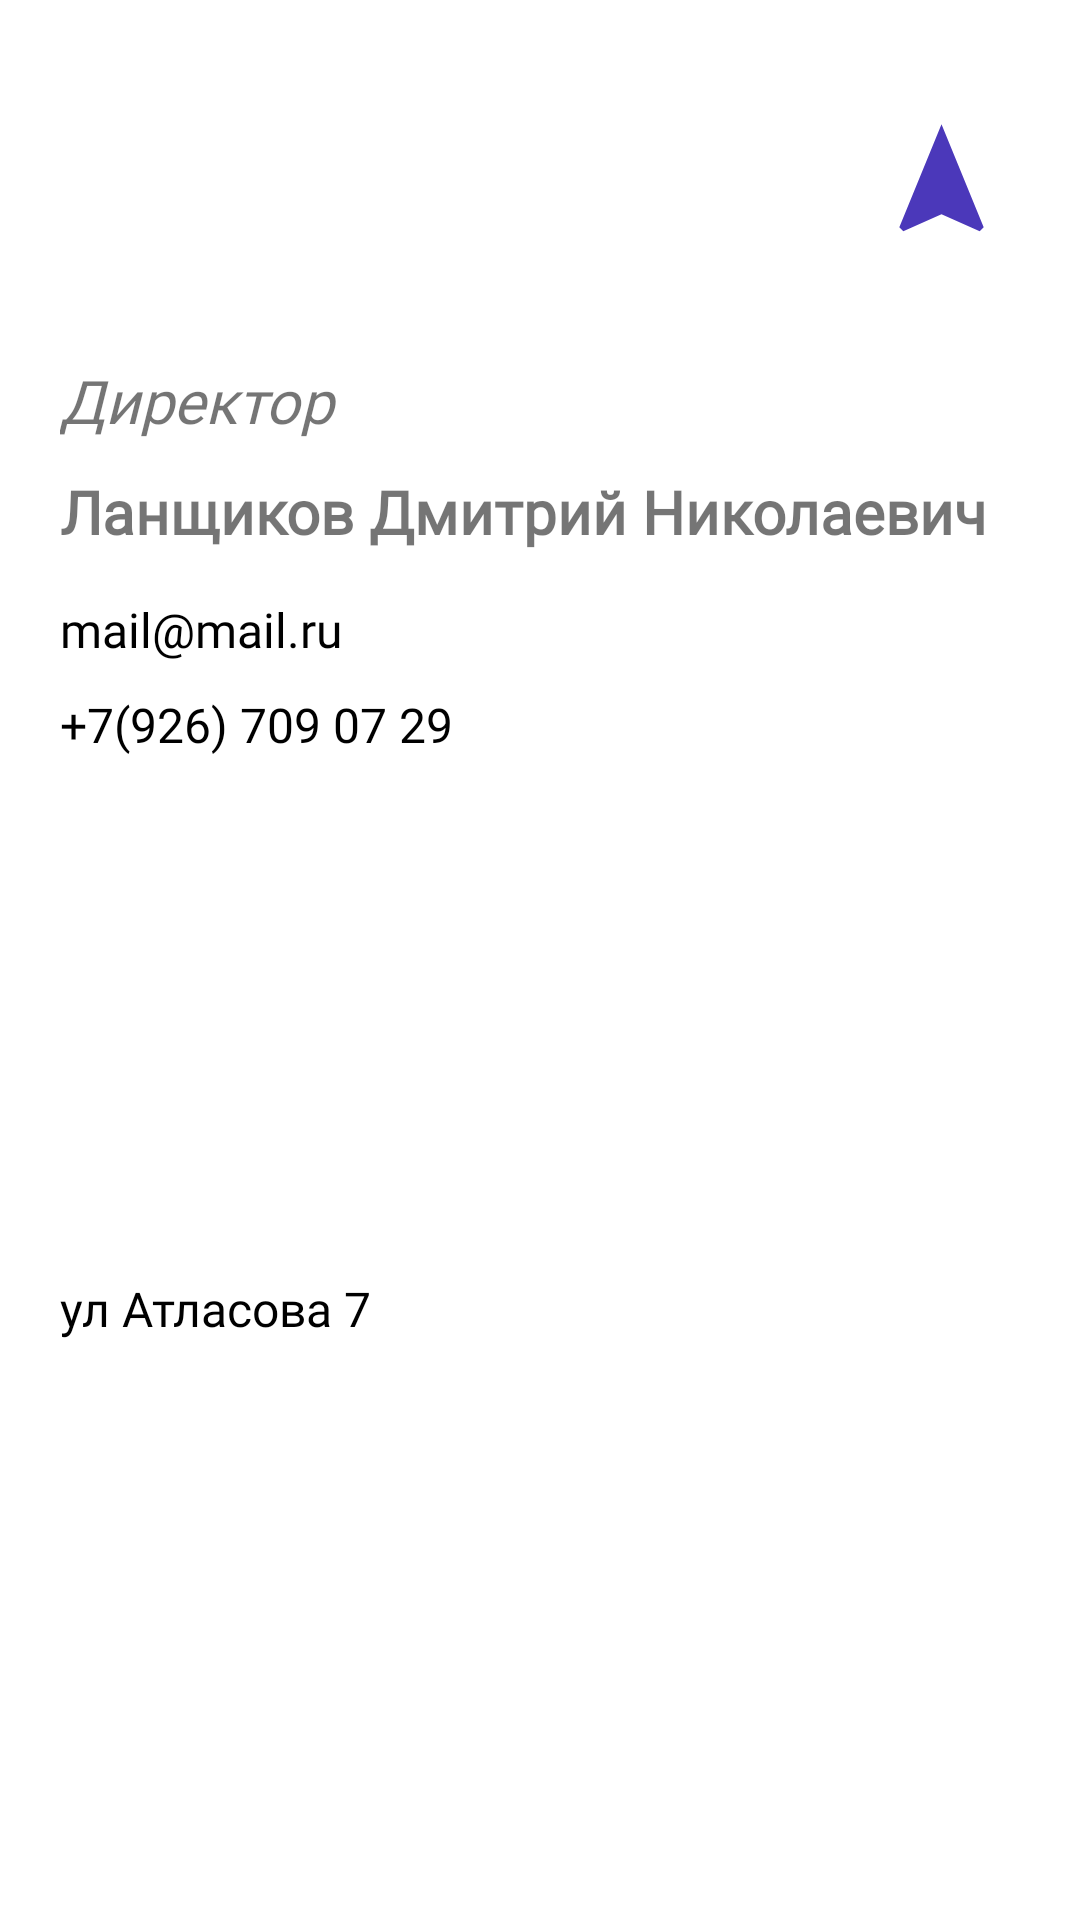

Produce the Android XML layout that renders to this screen, including the resource entries it uses.
<!-- AndroidManifest.xml: application theme Theme.School2120App -->
<!-- res/layout/fragment_contact_detail.xml -->
<?xml version="1.0" encoding="utf-8"?>
<androidx.constraintlayout.widget.ConstraintLayout xmlns:android="http://schemas.android.com/apk/res/android"
    xmlns:app="http://schemas.android.com/apk/res-auto"
    xmlns:tools="http://schemas.android.com/tools"
    android:layout_width="match_parent"
    android:layout_height="wrap_content"
    tools:context=".presentation.contacts.ContactsDetailFragment">

    <ImageView
        android:id="@+id/imgvAvatarContactDetail"
        android:layout_width="80dp"
        android:layout_height="80dp"
        android:layout_marginStart="20dp"
        android:layout_marginTop="20dp"
        app:layout_constraintStart_toStartOf="parent"
        app:layout_constraintTop_toTopOf="parent"
        tools:srcCompat="@tools:sample/avatars" />

    <TextView
        android:id="@+id/tvPositionContactDetail"
        android:layout_width="0dp"
        android:layout_height="wrap_content"
        android:layout_marginStart="20dp"
        android:layout_marginTop="20dp"
        android:layout_marginEnd="20dp"
        android:fontFamily="@font/montserrat_medium"
        android:text="Директор"
        android:textColor="@color/blue_black"
        android:textSize="@dimen/header_size"
        android:textStyle="italic"
        app:layout_constraintEnd_toEndOf="parent"
        app:layout_constraintStart_toStartOf="parent"
        app:layout_constraintTop_toBottomOf="@+id/imgvAvatarContactDetail" />

    <TextView
        android:id="@+id/tvNameContactDetail"
        android:layout_width="0dp"
        android:layout_height="wrap_content"
        android:layout_marginTop="10dp"
        android:fontFamily="@font/montserrat_medium"
        android:text="Ланщиков Дмитрий Николаевич"
        android:textColor="@color/blue_black"
        android:textSize="@dimen/header_size"
        android:textStyle="bold"
        app:layout_constraintEnd_toEndOf="@+id/tvPositionContactDetail"
        app:layout_constraintStart_toStartOf="@+id/tvPositionContactDetail"
        app:layout_constraintTop_toBottomOf="@+id/tvPositionContactDetail" />

    <ImageView
        android:id="@+id/btnPhoneContactDetail"
        android:layout_width="45dp"
        android:layout_height="45dp"
        android:layout_marginStart="30dp"
        app:layout_constraintBottom_toBottomOf="@+id/imgvAvatarContactDetail"
        app:layout_constraintEnd_toStartOf="@+id/btnMailContactDetail"
        app:layout_constraintHorizontal_bias="0.5"
        app:layout_constraintStart_toEndOf="@+id/imgvAvatarContactDetail"
        app:layout_constraintTop_toTopOf="@+id/imgvAvatarContactDetail"
        app:srcCompat="@drawable/ic_phone" />

    <ImageView
        android:id="@+id/btnMailContactDetail"
        android:layout_width="45dp"
        android:layout_height="45dp"
        app:layout_constraintBottom_toBottomOf="@+id/btnPhoneContactDetail"
        app:layout_constraintEnd_toStartOf="@+id/btnNavContactDetail"
        app:layout_constraintHorizontal_bias="0.5"
        app:layout_constraintStart_toEndOf="@+id/btnPhoneContactDetail"
        app:layout_constraintTop_toTopOf="@+id/btnPhoneContactDetail"
        app:srcCompat="@drawable/ic_email" />

    <ImageView
        android:id="@+id/btnNavContactDetail"
        android:layout_width="45dp"
        android:layout_height="45dp"
        app:layout_constraintBottom_toBottomOf="@+id/btnMailContactDetail"
        app:layout_constraintEnd_toEndOf="parent"
        app:layout_constraintHorizontal_bias="0.5"
        app:layout_constraintStart_toEndOf="@+id/btnMailContactDetail"
        app:layout_constraintTop_toTopOf="@+id/btnMailContactDetail"
        app:srcCompat="@drawable/ic_navigation" />

    <TextView
        android:id="@+id/tvEmailContactDetail"
        android:layout_width="0dp"
        android:layout_height="wrap_content"
        android:layout_marginTop="15dp"
        android:fontFamily="@font/montserrat_medium"
        android:text="mail@mail.ru"
        android:textColor="@color/black"
        android:textSize="@dimen/sub_header_size"
        app:layout_constraintEnd_toEndOf="@+id/tvNameContactDetail"
        app:layout_constraintStart_toStartOf="@+id/tvNameContactDetail"
        app:layout_constraintTop_toBottomOf="@+id/tvNameContactDetail" />

    <TextView
        android:id="@+id/tvPhoneContactDetail"
        android:layout_width="0dp"
        android:layout_height="wrap_content"
        android:layout_marginTop="10dp"
        android:fontFamily="@font/montserrat_medium"
        android:text="+7(926) 709 07 29"
        android:textColor="@color/black"
        android:textSize="@dimen/sub_header_size"
        app:layout_constraintEnd_toEndOf="@+id/tvEmailContactDetail"
        app:layout_constraintStart_toStartOf="@+id/tvEmailContactDetail"
        app:layout_constraintTop_toBottomOf="@+id/tvEmailContactDetail" />

    <TextView
        android:id="@+id/tvAddressContactDetail"
        android:layout_width="0dp"
        android:layout_height="wrap_content"
        android:layout_marginTop="10dp"
        android:layout_marginBottom="30dp"
        android:fontFamily="@font/montserrat_medium"
        android:text="ул Атласова 7"
        android:textColor="@color/black"
        android:textSize="@dimen/sub_header_size"
        app:layout_constraintBottom_toBottomOf="parent"
        app:layout_constraintEnd_toEndOf="@+id/tvPhoneContactDetail"
        app:layout_constraintStart_toStartOf="@+id/tvPhoneContactDetail"
        app:layout_constraintTop_toBottomOf="@+id/tvPhoneContactDetail" />
</androidx.constraintlayout.widget.ConstraintLayout>
<!-- resources referenced by this layout -->
<resources>
  <color name="black">#FF000000</color>
  <dimen name="header_size">20sp</dimen>
  <dimen name="sub_header_size">16sp</dimen>
  <!-- drawable ic_navigation (drawable) -->
  <vector android:height="24dp" android:tint="#4B38BA"
      android:viewportHeight="24" android:viewportWidth="24"
      android:width="24dp" xmlns:android="http://schemas.android.com/apk/res/android">
      <path android:fillColor="@android:color/white" android:pathData="M12,2L4.5,20.29l0.71,0.71L12,18l6.79,3 0.71,-0.71z"/>
  </vector>
  <style name="Theme.School2120App" parent="Theme.MaterialComponents.DayNight.NoActionBar">
          
          <item name="colorPrimary">@color/blue_dark</item>
          <item name="colorPrimaryVariant">@color/purple_700</item>
          <item name="colorOnPrimary">@color/white</item>
          
          <item name="colorSecondary">@color/teal_200</item>
          <item name="colorSecondaryVariant">@color/teal_700</item>
          <item name="colorOnSecondary">@color/black</item>
          
          <item name="android:statusBarColor" tools:targetApi="l">?attr/colorPrimaryVariant</item>
          
      </style>
  <color name="blue_dark">#4B38BA</color>
  <color name="purple_700">#FF3700B3</color>
  <color name="white">#FFFFFFFF</color>
  <color name="teal_200">#FF03DAC5</color>
  <color name="teal_700">#FF018786</color>
</resources>
